Labelled photos from "grape_data", an image-classification folder in zs1314/Smart-grape-platform. The possible labels are: Auxerrois grape, Cabernet Franc grape, Cabernet Sauvignon grape, Chardonnay grape, Merlot grape, Muller Thurgau grape, Pinot Noir grape, Riesling grape, Sauvignon Blanc grape, Syrah grape, Tempranillo grape.

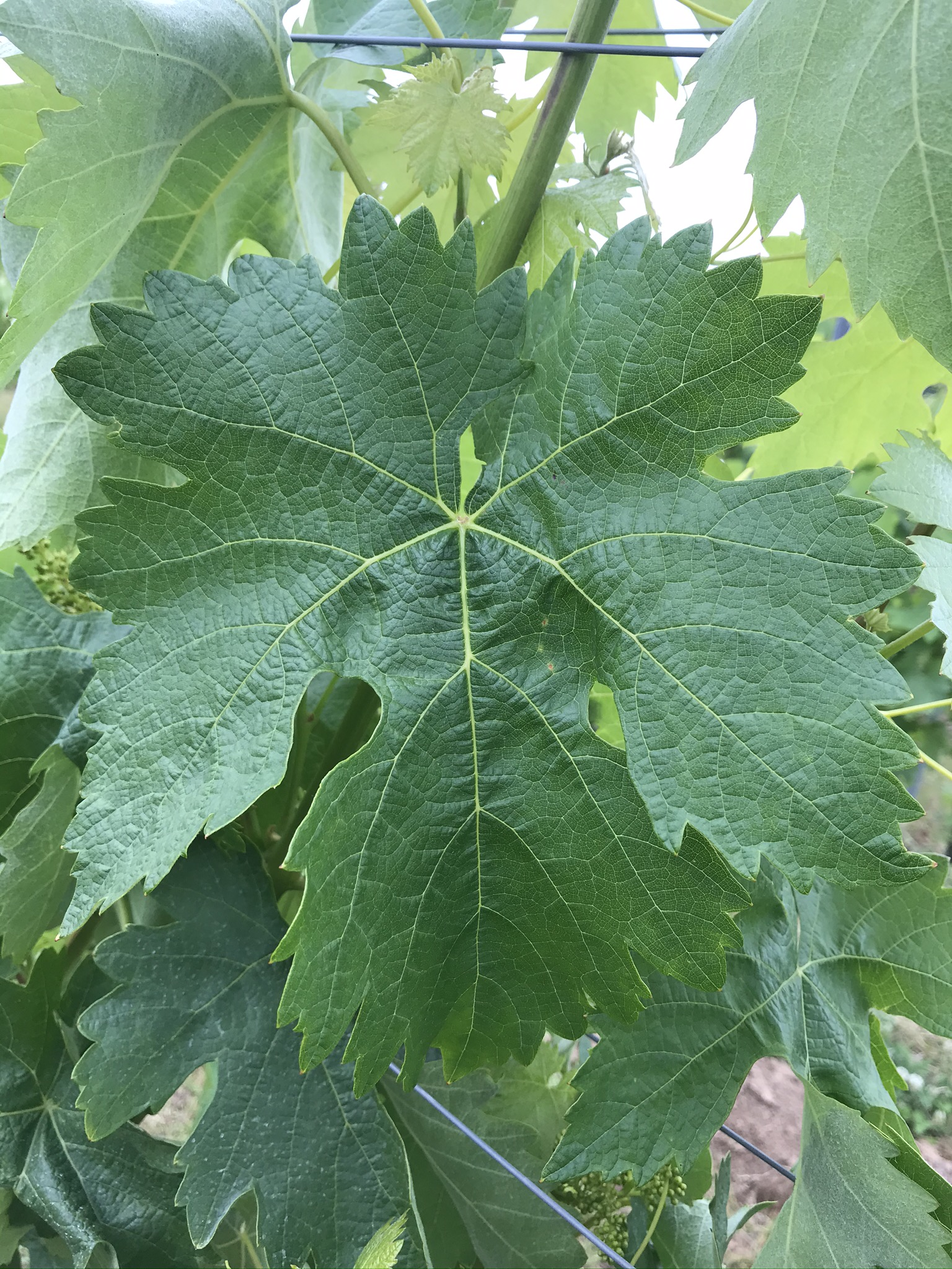
Label: Tempranillo grape

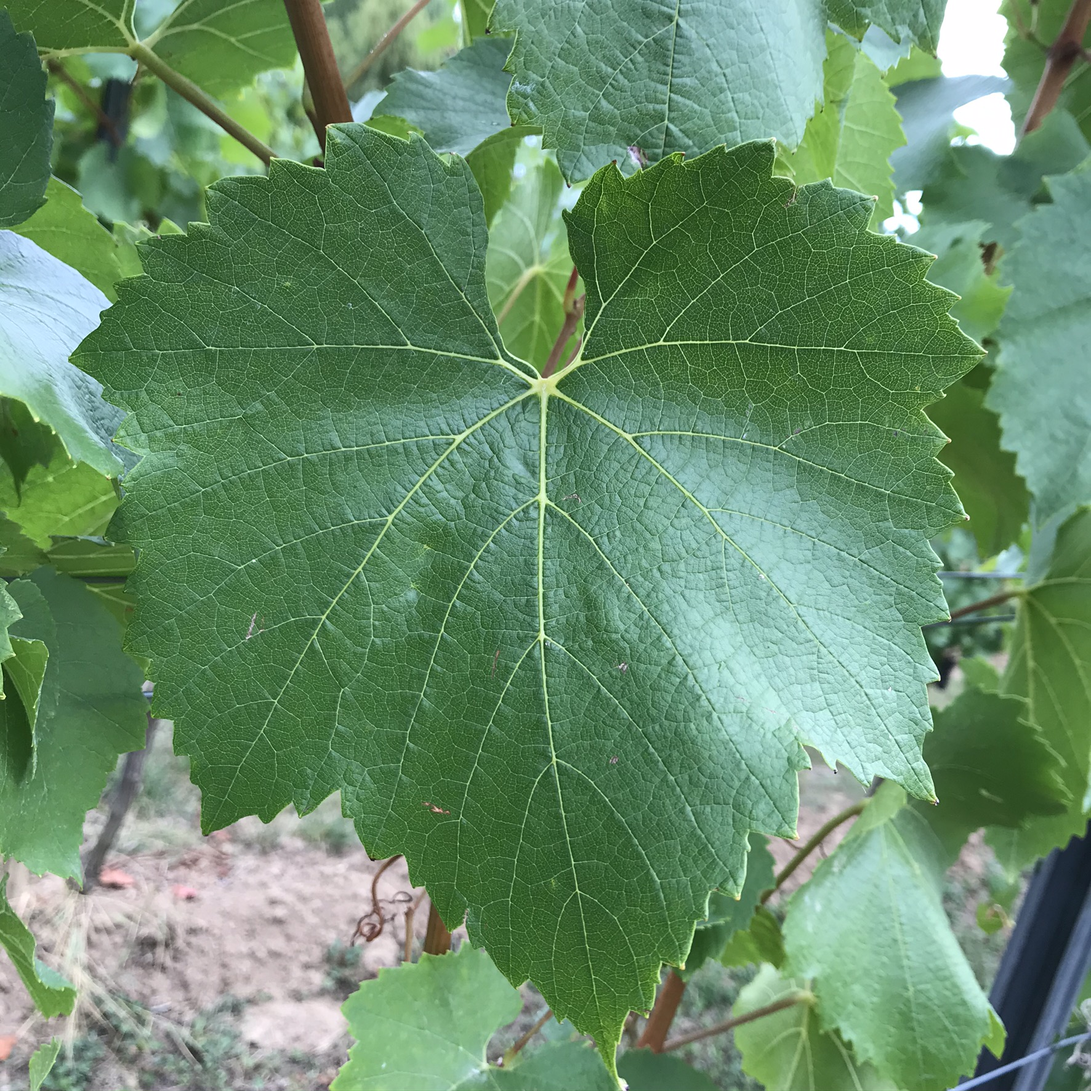
Label: Chardonnay grape

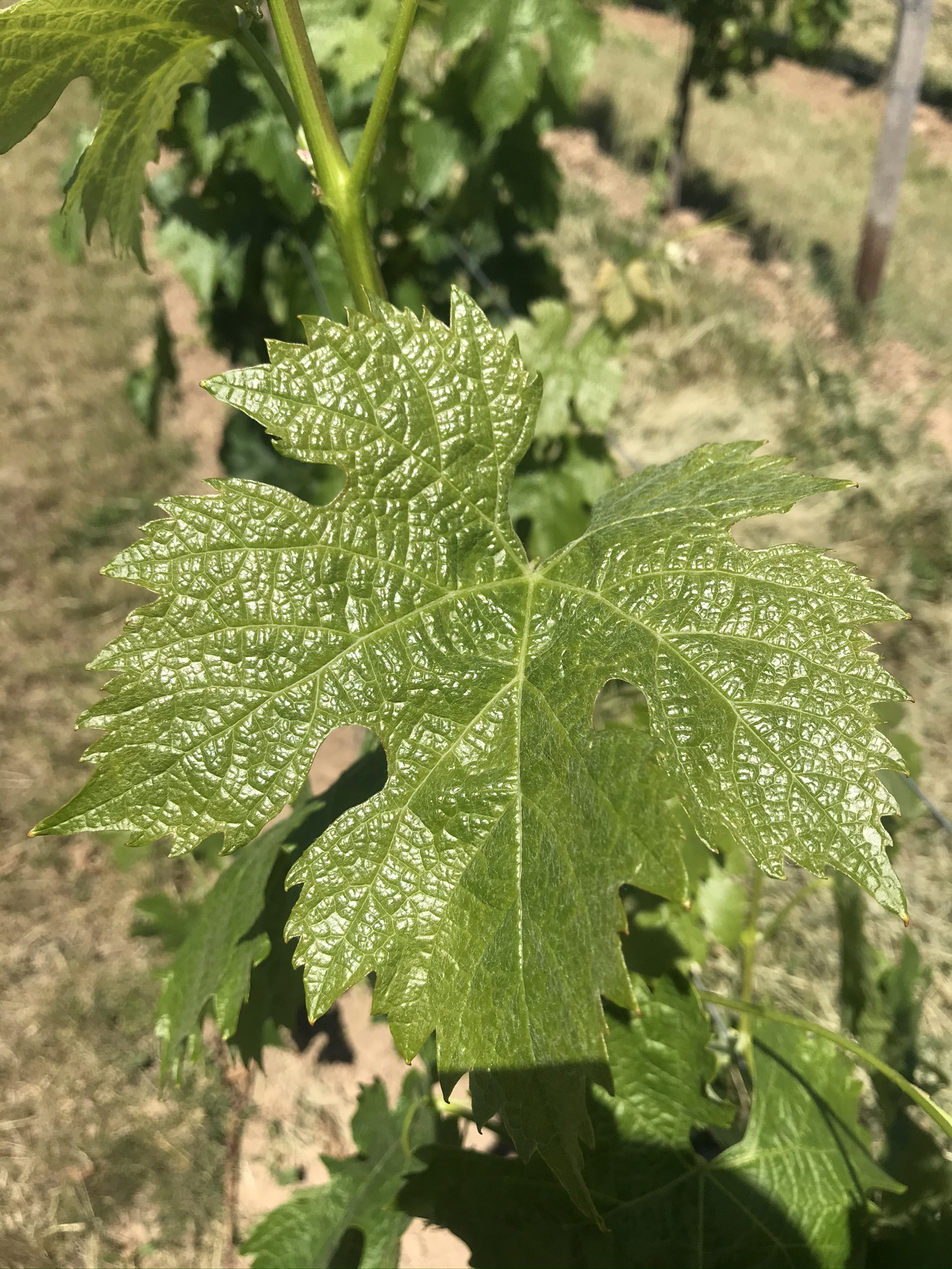
Label: Merlot grape

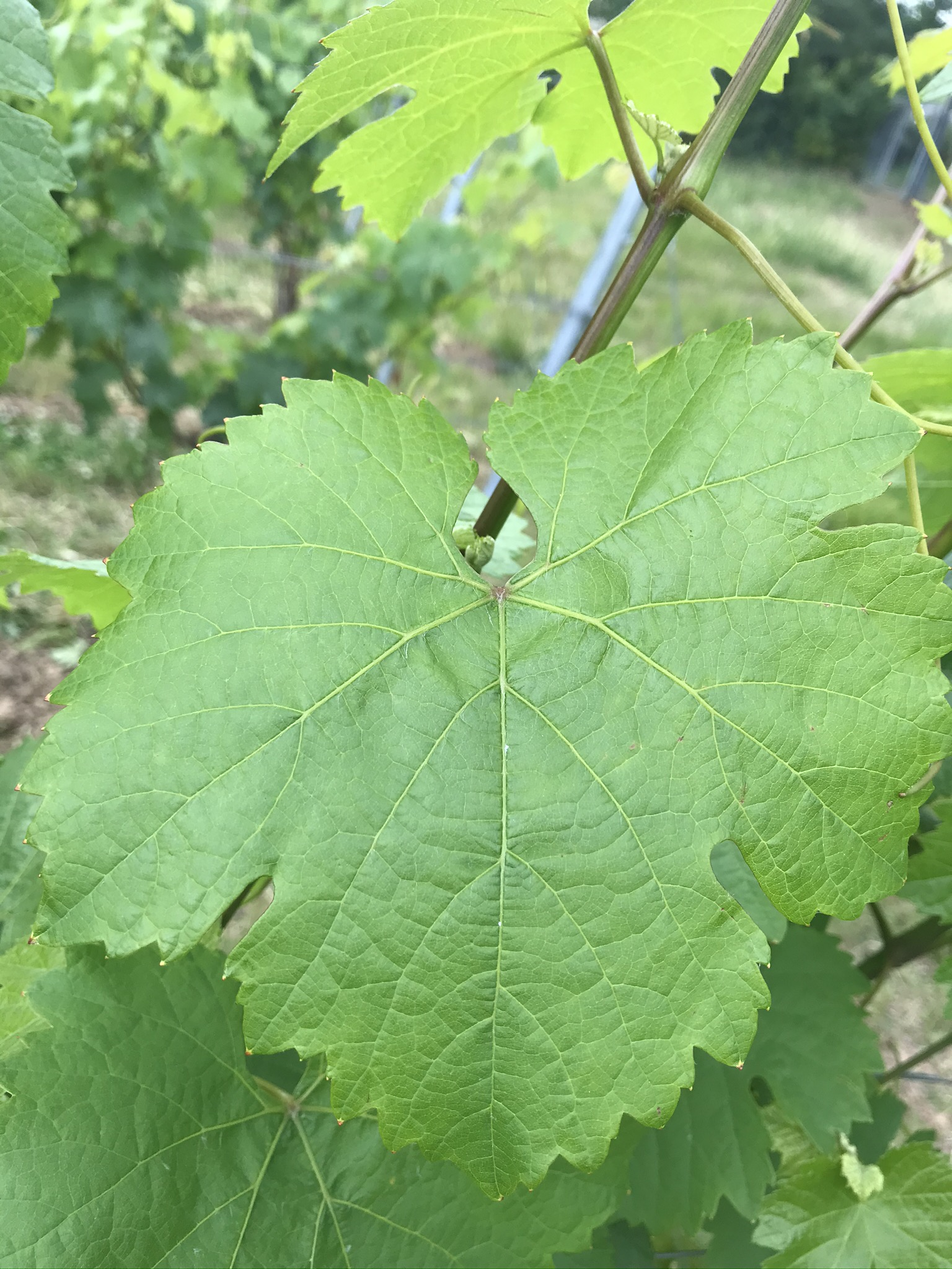
Label: Riesling grape

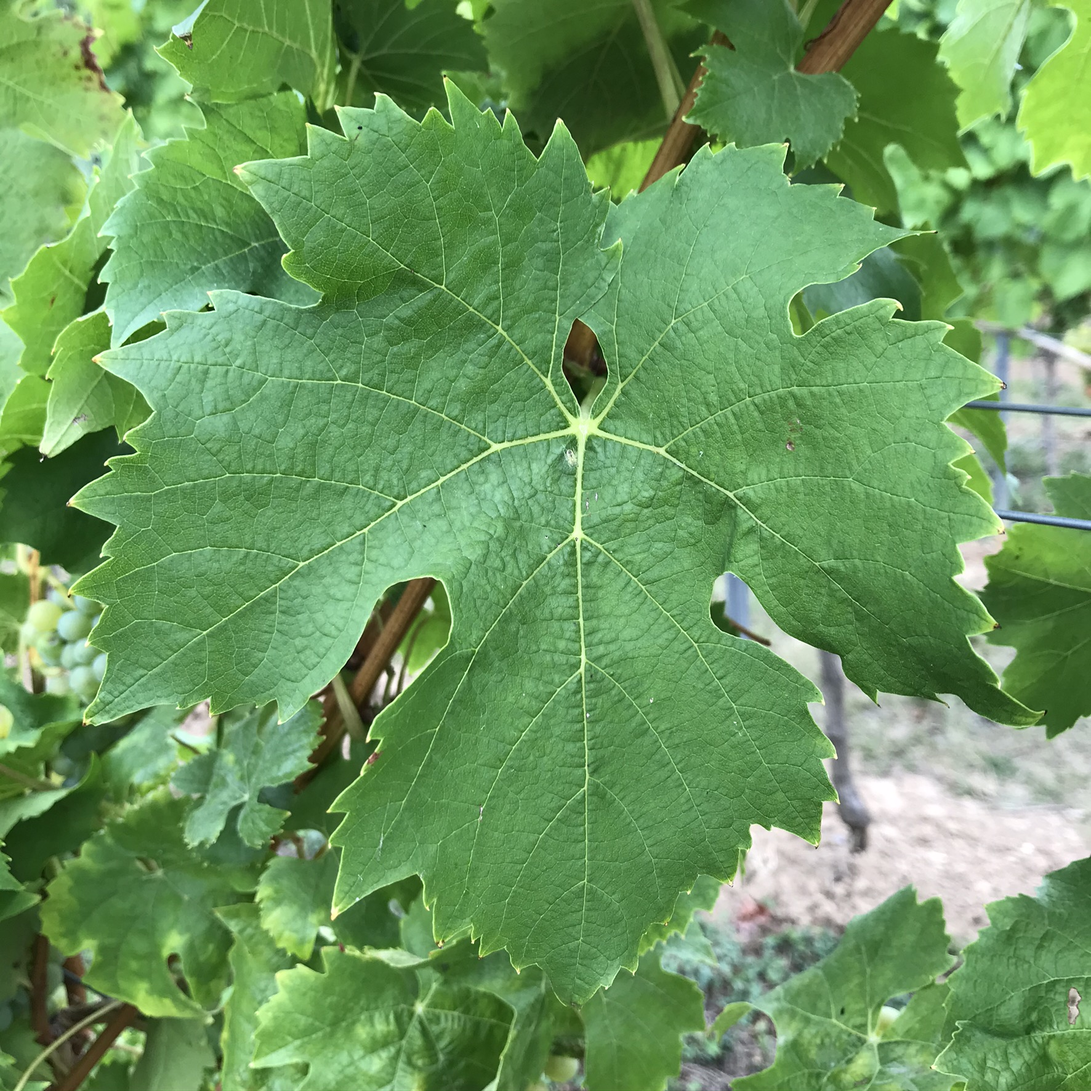
Label: Muller Thurgau grape

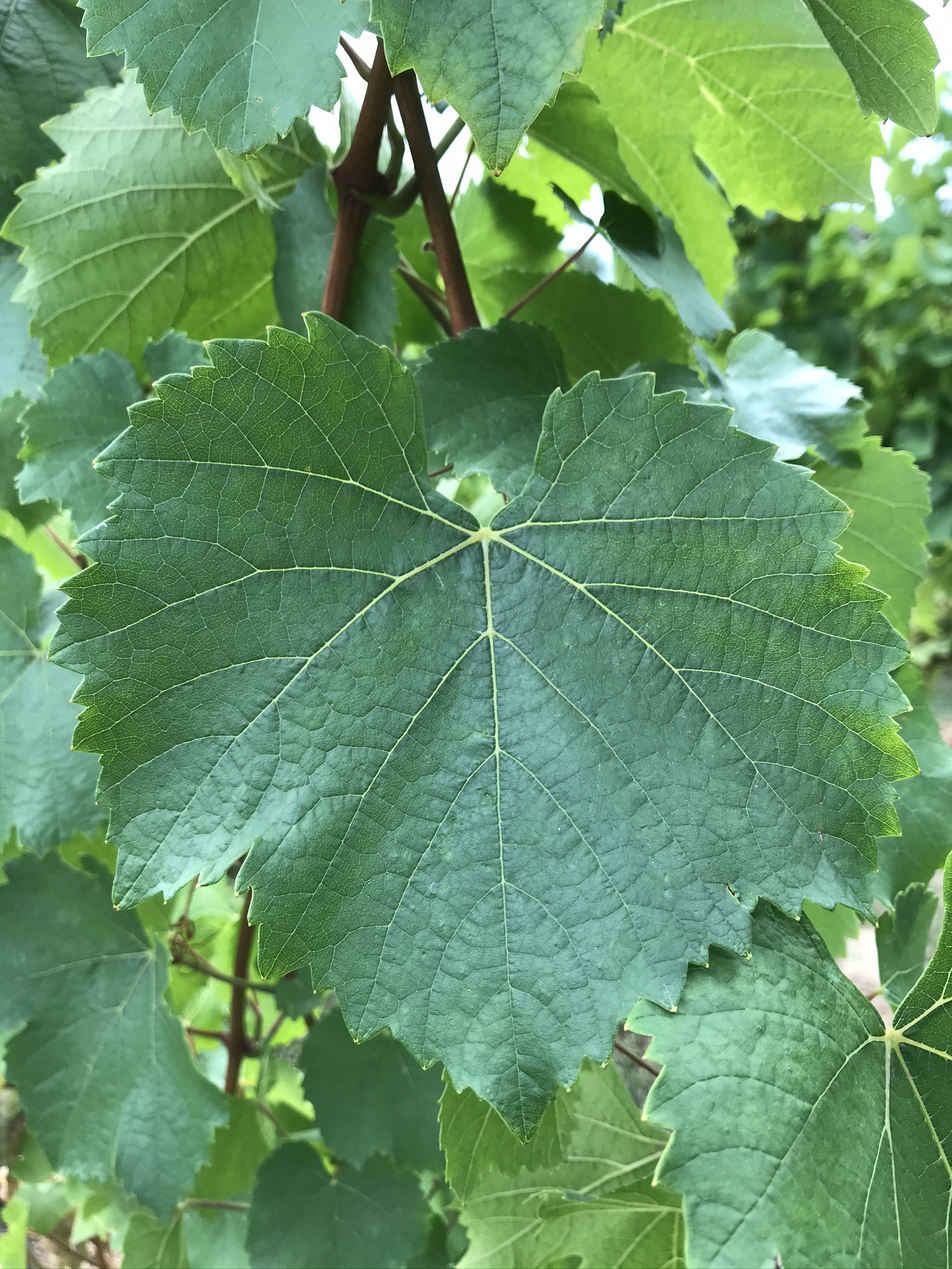
Label: Auxerrois grape
